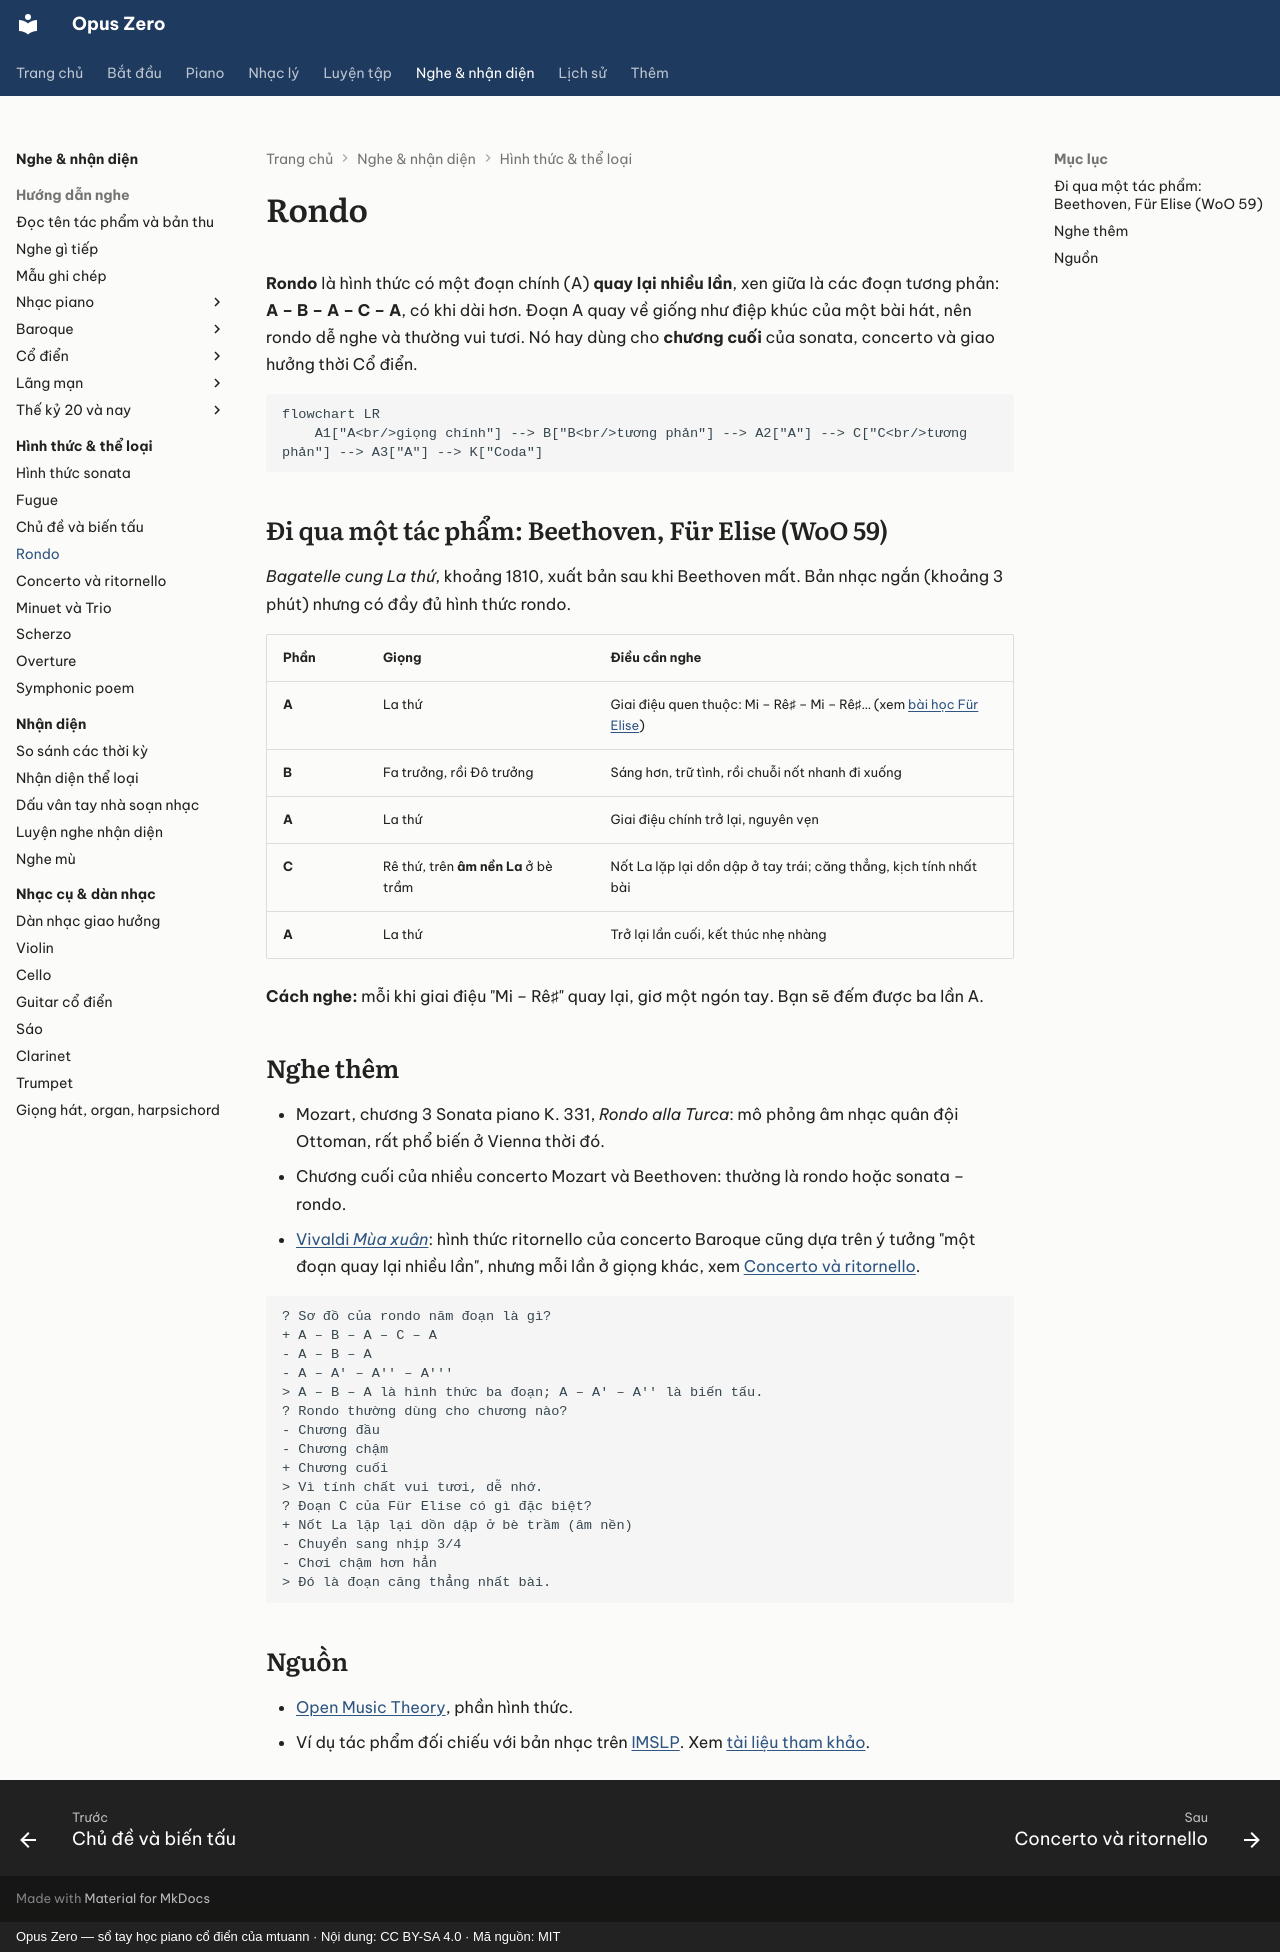

repository: mtuann/opus-zero · page: hinh-thuc/rondo/index.html · generator: mkdocs · copyright: Opus Zero — sổ tay học piano cổ điển của mtuann · Nội dung: CC BY-SA 4.0 · Mã nguồn: MIT

# Rondo

**Rondo** là hình thức có một đoạn chính (A) **quay lại nhiều lần**, xen giữa là các đoạn tương phản: **A – B – A – C – A**, có khi dài hơn. Đoạn A quay về giống như điệp khúc của một bài hát, nên rondo dễ nghe và thường vui tươi. Nó hay dùng cho **chương cuối** của sonata, concerto và giao hưởng thời Cổ điển.

```mermaid
flowchart LR
    A1["A<br/>giọng chính"] --> B["B<br/>tương phản"] --> A2["A"] --> C["C<br/>tương phản"] --> A3["A"] --> K["Coda"]
```

## Đi qua một tác phẩm: Beethoven, Für Elise (WoO 59)

*Bagatelle cung La thứ*, khoảng 1810, xuất bản sau khi Beethoven mất. Bản nhạc ngắn (khoảng 3 phút) nhưng có đầy đủ hình thức rondo.

| Phần | Giọng | Điều cần nghe |
|---|---|---|
| **A** | La thứ | Giai điệu quen thuộc: Mi – Rê♯ – Mi – Rê♯… (xem [bài học Für Elise](../piano/tac-pham/fur-elise.md)) |
| **B** | Fa trưởng, rồi Đô trưởng | Sáng hơn, trữ tình, rồi chuỗi nốt nhanh đi xuống |
| **A** | La thứ | Giai điệu chính trở lại, nguyên vẹn |
| **C** | Rê thứ, trên **âm nền La** ở bè trầm | Nốt La lặp lại dồn dập ở tay trái; căng thẳng, kịch tính nhất bài |
| **A** | La thứ | Trở lại lần cuối, kết thúc nhẹ nhàng |

**Cách nghe:** mỗi khi giai điệu "Mi – Rê♯" quay lại, giơ một ngón tay. Bạn sẽ đếm được ba lần A.

## Nghe thêm

- Mozart, chương 3 Sonata piano K. 331, *Rondo alla Turca*: mô phỏng âm nhạc quân đội Ottoman, rất phổ biến ở Vienna thời đó.
- Chương cuối của nhiều concerto Mozart và Beethoven: thường là rondo hoặc sonata – rondo.
- [Vivaldi *Mùa xuân*](../nghe-nhac/vivaldi-mua-xuan.md): hình thức ritornello của concerto Baroque cũng dựa trên ý tưởng "một đoạn quay lại nhiều lần", nhưng mỗi lần ở giọng khác, xem [Concerto và ritornello](concerto.md).

```quiz
? Sơ đồ của rondo năm đoạn là gì?
+ A – B – A – C – A
- A – B – A
- A – A' – A'' – A'''
> A – B – A là hình thức ba đoạn; A – A' – A'' là biến tấu.
? Rondo thường dùng cho chương nào?
- Chương đầu
- Chương chậm
+ Chương cuối
> Vì tính chất vui tươi, dễ nhớ.
? Đoạn C của Für Elise có gì đặc biệt?
+ Nốt La lặp lại dồn dập ở bè trầm (âm nền)
- Chuyển sang nhịp 3/4
- Chơi chậm hơn hẳn
> Đó là đoạn căng thẳng nhất bài.
```

## Nguồn

- [Open Music Theory](https://viva.pressbooks.pub/openmusictheory/), phần hình thức.
- Ví dụ tác phẩm đối chiếu với bản nhạc trên [IMSLP](https://imslp.org/). Xem [tài liệu tham khảo](../tai-lieu-tham-khao.md).
